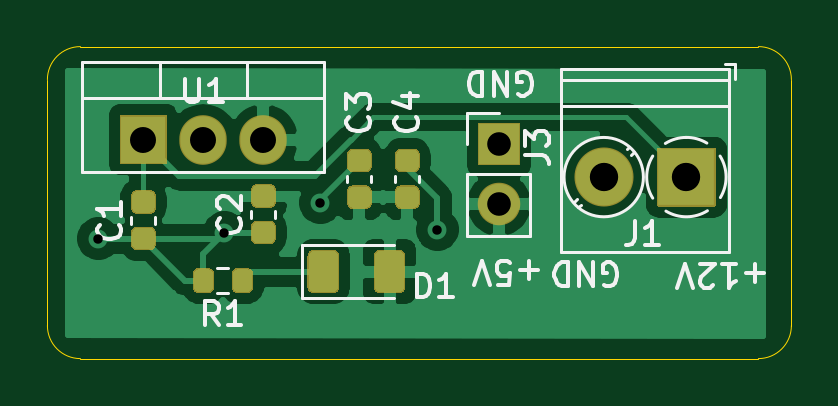
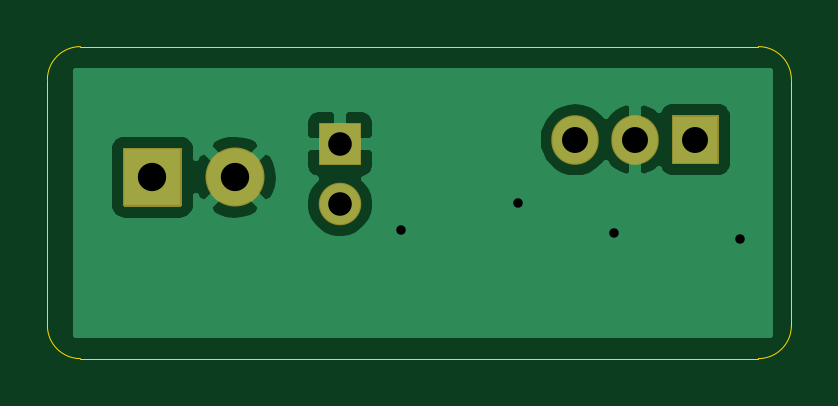
Circuit board: 11 layer files. Board 31.5 x 13.2 mm.
- bottom_copper: Modular_single_driver_Regulator-B_Cu.gbr (15310 bytes)
- bottom_mask: Modular_single_driver_Regulator-B_Mask.gbr (1746 bytes)
- paste: Modular_single_driver_Regulator-B_Paste.gbr (518 bytes)
- bottom_silk: Modular_single_driver_Regulator-B_SilkS.gbr (519 bytes)
- outline: Modular_single_driver_Regulator-Edge_Cuts.gbr (1072 bytes)
- top_copper: Modular_single_driver_Regulator-F_Cu.gbr (36185 bytes)
- top_mask: Modular_single_driver_Regulator-F_Mask.gbr (5910 bytes)
- paste: Modular_single_driver_Regulator-F_Paste.gbr (4682 bytes)
- top_silk: Modular_single_driver_Regulator-F_SilkS.gbr (11022 bytes)
- drill: Modular_single_driver_Regulator-NPTH.drl (273 bytes)
- drill: Modular_single_driver_Regulator-PTH.drl (512 bytes)

=== bottom_copper: Modular_single_driver_Regulator-B_Cu.gbr (15310 bytes, source omitted) ===
=== bottom_mask: Modular_single_driver_Regulator-B_Mask.gbr ===
G04 #@! TF.GenerationSoftware,KiCad,Pcbnew,(5.1.8)-1*
G04 #@! TF.CreationDate,2021-02-01T15:11:16-08:00*
G04 #@! TF.ProjectId,Modular_single_driver_Regulator,4d6f6475-6c61-4725-9f73-696e676c655f,rev?*
G04 #@! TF.SameCoordinates,Original*
G04 #@! TF.FileFunction,Soldermask,Bot*
G04 #@! TF.FilePolarity,Negative*
%FSLAX46Y46*%
G04 Gerber Fmt 4.6, Leading zero omitted, Abs format (unit mm)*
G04 Created by KiCad (PCBNEW (5.1.8)-1) date 2021-02-01 15:11:16*
%MOMM*%
%LPD*%
G01*
G04 APERTURE LIST*
%ADD10C,2.500000*%
%ADD11O,1.800000X1.800000*%
%ADD12O,2.005000X2.100000*%
G04 APERTURE END LIST*
G36*
G01*
X181209000Y-112020500D02*
X181209000Y-114420500D01*
G75*
G02*
X181159000Y-114470500I-50000J0D01*
G01*
X178759000Y-114470500D01*
G75*
G02*
X178709000Y-114420500I0J50000D01*
G01*
X178709000Y-112020500D01*
G75*
G02*
X178759000Y-111970500I50000J0D01*
G01*
X181159000Y-111970500D01*
G75*
G02*
X181209000Y-112020500I0J-50000D01*
G01*
G37*
D10*
X176459000Y-113220500D03*
D11*
X172021500Y-114363500D03*
G36*
G01*
X171121500Y-112673500D02*
X171121500Y-110973500D01*
G75*
G02*
X171171500Y-110923500I50000J0D01*
G01*
X172871500Y-110923500D01*
G75*
G02*
X172921500Y-110973500I0J-50000D01*
G01*
X172921500Y-112673500D01*
G75*
G02*
X172871500Y-112723500I-50000J0D01*
G01*
X171171500Y-112723500D01*
G75*
G02*
X171121500Y-112673500I0J50000D01*
G01*
G37*
G36*
G01*
X155969500Y-112633000D02*
X155969500Y-110633000D01*
G75*
G02*
X156019500Y-110583000I50000J0D01*
G01*
X157924500Y-110583000D01*
G75*
G02*
X157974500Y-110633000I0J-50000D01*
G01*
X157974500Y-112633000D01*
G75*
G02*
X157924500Y-112683000I-50000J0D01*
G01*
X156019500Y-112683000D01*
G75*
G02*
X155969500Y-112633000I0J50000D01*
G01*
G37*
D12*
X159512000Y-111633000D03*
X162052000Y-111633000D03*
M02*

=== paste: Modular_single_driver_Regulator-B_Paste.gbr ===
G04 #@! TF.GenerationSoftware,KiCad,Pcbnew,(5.1.8)-1*
G04 #@! TF.CreationDate,2021-02-01T15:11:16-08:00*
G04 #@! TF.ProjectId,Modular_single_driver_Regulator,4d6f6475-6c61-4725-9f73-696e676c655f,rev?*
G04 #@! TF.SameCoordinates,Original*
G04 #@! TF.FileFunction,Paste,Bot*
G04 #@! TF.FilePolarity,Positive*
%FSLAX46Y46*%
G04 Gerber Fmt 4.6, Leading zero omitted, Abs format (unit mm)*
G04 Created by KiCad (PCBNEW (5.1.8)-1) date 2021-02-01 15:11:16*
%MOMM*%
%LPD*%
G01*
G04 APERTURE LIST*
G04 APERTURE END LIST*
M02*

=== bottom_silk: Modular_single_driver_Regulator-B_SilkS.gbr ===
G04 #@! TF.GenerationSoftware,KiCad,Pcbnew,(5.1.8)-1*
G04 #@! TF.CreationDate,2021-02-01T15:11:16-08:00*
G04 #@! TF.ProjectId,Modular_single_driver_Regulator,4d6f6475-6c61-4725-9f73-696e676c655f,rev?*
G04 #@! TF.SameCoordinates,Original*
G04 #@! TF.FileFunction,Legend,Bot*
G04 #@! TF.FilePolarity,Positive*
%FSLAX46Y46*%
G04 Gerber Fmt 4.6, Leading zero omitted, Abs format (unit mm)*
G04 Created by KiCad (PCBNEW (5.1.8)-1) date 2021-02-01 15:11:16*
%MOMM*%
%LPD*%
G01*
G04 APERTURE LIST*
G04 APERTURE END LIST*
M02*

=== outline: Modular_single_driver_Regulator-Edge_Cuts.gbr ===
G04 #@! TF.GenerationSoftware,KiCad,Pcbnew,(5.1.8)-1*
G04 #@! TF.CreationDate,2021-02-01T15:11:16-08:00*
G04 #@! TF.ProjectId,Modular_single_driver_Regulator,4d6f6475-6c61-4725-9f73-696e676c655f,rev?*
G04 #@! TF.SameCoordinates,Original*
G04 #@! TF.FileFunction,Profile,NP*
%FSLAX46Y46*%
G04 Gerber Fmt 4.6, Leading zero omitted, Abs format (unit mm)*
G04 Created by KiCad (PCBNEW (5.1.8)-1) date 2021-02-01 15:11:16*
%MOMM*%
%LPD*%
G01*
G04 APERTURE LIST*
G04 #@! TA.AperFunction,Profile*
%ADD10C,0.050000*%
G04 #@! TD*
G04 APERTURE END LIST*
D10*
X152908000Y-119507000D02*
X152908000Y-109093000D01*
X183007000Y-120904000D02*
X154305000Y-120904000D01*
X184404000Y-109093000D02*
X184404000Y-119507000D01*
X154305000Y-107696000D02*
X183007000Y-107696000D01*
X152908000Y-109093000D02*
G75*
G02*
X154305000Y-107696000I1397000J0D01*
G01*
X154305000Y-120904000D02*
G75*
G02*
X152908000Y-119507000I0J1397000D01*
G01*
X184404000Y-119507000D02*
G75*
G02*
X183007000Y-120904000I-1397000J0D01*
G01*
X183007000Y-107696000D02*
G75*
G02*
X184404000Y-109093000I0J-1397000D01*
G01*
M02*

=== top_copper: Modular_single_driver_Regulator-F_Cu.gbr (36185 bytes, source omitted) ===
=== top_mask: Modular_single_driver_Regulator-F_Mask.gbr ===
G04 #@! TF.GenerationSoftware,KiCad,Pcbnew,(5.1.8)-1*
G04 #@! TF.CreationDate,2021-02-01T15:11:16-08:00*
G04 #@! TF.ProjectId,Modular_single_driver_Regulator,4d6f6475-6c61-4725-9f73-696e676c655f,rev?*
G04 #@! TF.SameCoordinates,Original*
G04 #@! TF.FileFunction,Soldermask,Top*
G04 #@! TF.FilePolarity,Negative*
%FSLAX46Y46*%
G04 Gerber Fmt 4.6, Leading zero omitted, Abs format (unit mm)*
G04 Created by KiCad (PCBNEW (5.1.8)-1) date 2021-02-01 15:11:16*
%MOMM*%
%LPD*%
G01*
G04 APERTURE LIST*
%ADD10C,2.500000*%
%ADD11O,1.800000X1.800000*%
%ADD12O,2.005000X2.100000*%
G04 APERTURE END LIST*
G36*
G01*
X156697000Y-113774000D02*
X157247000Y-113774000D01*
G75*
G02*
X157497000Y-114024000I0J-250000D01*
G01*
X157497000Y-114524000D01*
G75*
G02*
X157247000Y-114774000I-250000J0D01*
G01*
X156697000Y-114774000D01*
G75*
G02*
X156447000Y-114524000I0J250000D01*
G01*
X156447000Y-114024000D01*
G75*
G02*
X156697000Y-113774000I250000J0D01*
G01*
G37*
G36*
G01*
X156697000Y-115324000D02*
X157247000Y-115324000D01*
G75*
G02*
X157497000Y-115574000I0J-250000D01*
G01*
X157497000Y-116074000D01*
G75*
G02*
X157247000Y-116324000I-250000J0D01*
G01*
X156697000Y-116324000D01*
G75*
G02*
X156447000Y-116074000I0J250000D01*
G01*
X156447000Y-115574000D01*
G75*
G02*
X156697000Y-115324000I250000J0D01*
G01*
G37*
G36*
G01*
X161777000Y-115070000D02*
X162327000Y-115070000D01*
G75*
G02*
X162577000Y-115320000I0J-250000D01*
G01*
X162577000Y-115820000D01*
G75*
G02*
X162327000Y-116070000I-250000J0D01*
G01*
X161777000Y-116070000D01*
G75*
G02*
X161527000Y-115820000I0J250000D01*
G01*
X161527000Y-115320000D01*
G75*
G02*
X161777000Y-115070000I250000J0D01*
G01*
G37*
G36*
G01*
X161777000Y-113520000D02*
X162327000Y-113520000D01*
G75*
G02*
X162577000Y-113770000I0J-250000D01*
G01*
X162577000Y-114270000D01*
G75*
G02*
X162327000Y-114520000I-250000J0D01*
G01*
X161777000Y-114520000D01*
G75*
G02*
X161527000Y-114270000I0J250000D01*
G01*
X161527000Y-113770000D01*
G75*
G02*
X161777000Y-113520000I250000J0D01*
G01*
G37*
G36*
G01*
X166391000Y-114572000D02*
X165841000Y-114572000D01*
G75*
G02*
X165591000Y-114322000I0J250000D01*
G01*
X165591000Y-113822000D01*
G75*
G02*
X165841000Y-113572000I250000J0D01*
G01*
X166391000Y-113572000D01*
G75*
G02*
X166641000Y-113822000I0J-250000D01*
G01*
X166641000Y-114322000D01*
G75*
G02*
X166391000Y-114572000I-250000J0D01*
G01*
G37*
G36*
G01*
X166391000Y-113022000D02*
X165841000Y-113022000D01*
G75*
G02*
X165591000Y-112772000I0J250000D01*
G01*
X165591000Y-112272000D01*
G75*
G02*
X165841000Y-112022000I250000J0D01*
G01*
X166391000Y-112022000D01*
G75*
G02*
X166641000Y-112272000I0J-250000D01*
G01*
X166641000Y-112772000D01*
G75*
G02*
X166391000Y-113022000I-250000J0D01*
G01*
G37*
G36*
G01*
X168423000Y-113022000D02*
X167873000Y-113022000D01*
G75*
G02*
X167623000Y-112772000I0J250000D01*
G01*
X167623000Y-112272000D01*
G75*
G02*
X167873000Y-112022000I250000J0D01*
G01*
X168423000Y-112022000D01*
G75*
G02*
X168673000Y-112272000I0J-250000D01*
G01*
X168673000Y-112772000D01*
G75*
G02*
X168423000Y-113022000I-250000J0D01*
G01*
G37*
G36*
G01*
X168423000Y-114572000D02*
X167873000Y-114572000D01*
G75*
G02*
X167623000Y-114322000I0J250000D01*
G01*
X167623000Y-113822000D01*
G75*
G02*
X167873000Y-113572000I250000J0D01*
G01*
X168423000Y-113572000D01*
G75*
G02*
X168673000Y-113822000I0J-250000D01*
G01*
X168673000Y-114322000D01*
G75*
G02*
X168423000Y-114572000I-250000J0D01*
G01*
G37*
G36*
G01*
X163917000Y-117876000D02*
X163917000Y-116566000D01*
G75*
G02*
X164187000Y-116296000I270000J0D01*
G01*
X164997000Y-116296000D01*
G75*
G02*
X165267000Y-116566000I0J-270000D01*
G01*
X165267000Y-117876000D01*
G75*
G02*
X164997000Y-118146000I-270000J0D01*
G01*
X164187000Y-118146000D01*
G75*
G02*
X163917000Y-117876000I0J270000D01*
G01*
G37*
G36*
G01*
X166717000Y-117876000D02*
X166717000Y-116566000D01*
G75*
G02*
X166987000Y-116296000I270000J0D01*
G01*
X167797000Y-116296000D01*
G75*
G02*
X168067000Y-116566000I0J-270000D01*
G01*
X168067000Y-117876000D01*
G75*
G02*
X167797000Y-118146000I-270000J0D01*
G01*
X166987000Y-118146000D01*
G75*
G02*
X166717000Y-117876000I0J270000D01*
G01*
G37*
G36*
G01*
X181209000Y-112020500D02*
X181209000Y-114420500D01*
G75*
G02*
X181159000Y-114470500I-50000J0D01*
G01*
X178759000Y-114470500D01*
G75*
G02*
X178709000Y-114420500I0J50000D01*
G01*
X178709000Y-112020500D01*
G75*
G02*
X178759000Y-111970500I50000J0D01*
G01*
X181159000Y-111970500D01*
G75*
G02*
X181209000Y-112020500I0J-50000D01*
G01*
G37*
D10*
X176459000Y-113220500D03*
D11*
X172021500Y-114363500D03*
G36*
G01*
X171121500Y-112673500D02*
X171121500Y-110973500D01*
G75*
G02*
X171171500Y-110923500I50000J0D01*
G01*
X172871500Y-110923500D01*
G75*
G02*
X172921500Y-110973500I0J-50000D01*
G01*
X172921500Y-112673500D01*
G75*
G02*
X172871500Y-112723500I-50000J0D01*
G01*
X171171500Y-112723500D01*
G75*
G02*
X171121500Y-112673500I0J50000D01*
G01*
G37*
G36*
G01*
X161612000Y-117302000D02*
X161612000Y-117902000D01*
G75*
G02*
X161387000Y-118127000I-225000J0D01*
G01*
X160937000Y-118127000D01*
G75*
G02*
X160712000Y-117902000I0J225000D01*
G01*
X160712000Y-117302000D01*
G75*
G02*
X160937000Y-117077000I225000J0D01*
G01*
X161387000Y-117077000D01*
G75*
G02*
X161612000Y-117302000I0J-225000D01*
G01*
G37*
G36*
G01*
X159962000Y-117302000D02*
X159962000Y-117902000D01*
G75*
G02*
X159737000Y-118127000I-225000J0D01*
G01*
X159287000Y-118127000D01*
G75*
G02*
X159062000Y-117902000I0J225000D01*
G01*
X159062000Y-117302000D01*
G75*
G02*
X159287000Y-117077000I225000J0D01*
G01*
X159737000Y-117077000D01*
G75*
G02*
X159962000Y-117302000I0J-225000D01*
G01*
G37*
G36*
G01*
X155969500Y-112633000D02*
X155969500Y-110633000D01*
G75*
G02*
X156019500Y-110583000I50000J0D01*
G01*
X157924500Y-110583000D01*
G75*
G02*
X157974500Y-110633000I0J-50000D01*
G01*
X157974500Y-112633000D01*
G75*
G02*
X157924500Y-112683000I-50000J0D01*
G01*
X156019500Y-112683000D01*
G75*
G02*
X155969500Y-112633000I0J50000D01*
G01*
G37*
D12*
X159512000Y-111633000D03*
X162052000Y-111633000D03*
M02*

=== paste: Modular_single_driver_Regulator-F_Paste.gbr ===
G04 #@! TF.GenerationSoftware,KiCad,Pcbnew,(5.1.8)-1*
G04 #@! TF.CreationDate,2021-02-01T15:11:16-08:00*
G04 #@! TF.ProjectId,Modular_single_driver_Regulator,4d6f6475-6c61-4725-9f73-696e676c655f,rev?*
G04 #@! TF.SameCoordinates,Original*
G04 #@! TF.FileFunction,Paste,Top*
G04 #@! TF.FilePolarity,Positive*
%FSLAX46Y46*%
G04 Gerber Fmt 4.6, Leading zero omitted, Abs format (unit mm)*
G04 Created by KiCad (PCBNEW (5.1.8)-1) date 2021-02-01 15:11:16*
%MOMM*%
%LPD*%
G01*
G04 APERTURE LIST*
G04 APERTURE END LIST*
G36*
G01*
X156722000Y-113824000D02*
X157222000Y-113824000D01*
G75*
G02*
X157447000Y-114049000I0J-225000D01*
G01*
X157447000Y-114499000D01*
G75*
G02*
X157222000Y-114724000I-225000J0D01*
G01*
X156722000Y-114724000D01*
G75*
G02*
X156497000Y-114499000I0J225000D01*
G01*
X156497000Y-114049000D01*
G75*
G02*
X156722000Y-113824000I225000J0D01*
G01*
G37*
G36*
G01*
X156722000Y-115374000D02*
X157222000Y-115374000D01*
G75*
G02*
X157447000Y-115599000I0J-225000D01*
G01*
X157447000Y-116049000D01*
G75*
G02*
X157222000Y-116274000I-225000J0D01*
G01*
X156722000Y-116274000D01*
G75*
G02*
X156497000Y-116049000I0J225000D01*
G01*
X156497000Y-115599000D01*
G75*
G02*
X156722000Y-115374000I225000J0D01*
G01*
G37*
G36*
G01*
X161802000Y-115120000D02*
X162302000Y-115120000D01*
G75*
G02*
X162527000Y-115345000I0J-225000D01*
G01*
X162527000Y-115795000D01*
G75*
G02*
X162302000Y-116020000I-225000J0D01*
G01*
X161802000Y-116020000D01*
G75*
G02*
X161577000Y-115795000I0J225000D01*
G01*
X161577000Y-115345000D01*
G75*
G02*
X161802000Y-115120000I225000J0D01*
G01*
G37*
G36*
G01*
X161802000Y-113570000D02*
X162302000Y-113570000D01*
G75*
G02*
X162527000Y-113795000I0J-225000D01*
G01*
X162527000Y-114245000D01*
G75*
G02*
X162302000Y-114470000I-225000J0D01*
G01*
X161802000Y-114470000D01*
G75*
G02*
X161577000Y-114245000I0J225000D01*
G01*
X161577000Y-113795000D01*
G75*
G02*
X161802000Y-113570000I225000J0D01*
G01*
G37*
G36*
G01*
X166366000Y-114522000D02*
X165866000Y-114522000D01*
G75*
G02*
X165641000Y-114297000I0J225000D01*
G01*
X165641000Y-113847000D01*
G75*
G02*
X165866000Y-113622000I225000J0D01*
G01*
X166366000Y-113622000D01*
G75*
G02*
X166591000Y-113847000I0J-225000D01*
G01*
X166591000Y-114297000D01*
G75*
G02*
X166366000Y-114522000I-225000J0D01*
G01*
G37*
G36*
G01*
X166366000Y-112972000D02*
X165866000Y-112972000D01*
G75*
G02*
X165641000Y-112747000I0J225000D01*
G01*
X165641000Y-112297000D01*
G75*
G02*
X165866000Y-112072000I225000J0D01*
G01*
X166366000Y-112072000D01*
G75*
G02*
X166591000Y-112297000I0J-225000D01*
G01*
X166591000Y-112747000D01*
G75*
G02*
X166366000Y-112972000I-225000J0D01*
G01*
G37*
G36*
G01*
X168398000Y-112972000D02*
X167898000Y-112972000D01*
G75*
G02*
X167673000Y-112747000I0J225000D01*
G01*
X167673000Y-112297000D01*
G75*
G02*
X167898000Y-112072000I225000J0D01*
G01*
X168398000Y-112072000D01*
G75*
G02*
X168623000Y-112297000I0J-225000D01*
G01*
X168623000Y-112747000D01*
G75*
G02*
X168398000Y-112972000I-225000J0D01*
G01*
G37*
G36*
G01*
X168398000Y-114522000D02*
X167898000Y-114522000D01*
G75*
G02*
X167673000Y-114297000I0J225000D01*
G01*
X167673000Y-113847000D01*
G75*
G02*
X167898000Y-113622000I225000J0D01*
G01*
X168398000Y-113622000D01*
G75*
G02*
X168623000Y-113847000I0J-225000D01*
G01*
X168623000Y-114297000D01*
G75*
G02*
X168398000Y-114522000I-225000J0D01*
G01*
G37*
G36*
G01*
X163967000Y-117846000D02*
X163967000Y-116596000D01*
G75*
G02*
X164217000Y-116346000I250000J0D01*
G01*
X164967000Y-116346000D01*
G75*
G02*
X165217000Y-116596000I0J-250000D01*
G01*
X165217000Y-117846000D01*
G75*
G02*
X164967000Y-118096000I-250000J0D01*
G01*
X164217000Y-118096000D01*
G75*
G02*
X163967000Y-117846000I0J250000D01*
G01*
G37*
G36*
G01*
X166767000Y-117846000D02*
X166767000Y-116596000D01*
G75*
G02*
X167017000Y-116346000I250000J0D01*
G01*
X167767000Y-116346000D01*
G75*
G02*
X168017000Y-116596000I0J-250000D01*
G01*
X168017000Y-117846000D01*
G75*
G02*
X167767000Y-118096000I-250000J0D01*
G01*
X167017000Y-118096000D01*
G75*
G02*
X166767000Y-117846000I0J250000D01*
G01*
G37*
G36*
G01*
X161562000Y-117327000D02*
X161562000Y-117877000D01*
G75*
G02*
X161362000Y-118077000I-200000J0D01*
G01*
X160962000Y-118077000D01*
G75*
G02*
X160762000Y-117877000I0J200000D01*
G01*
X160762000Y-117327000D01*
G75*
G02*
X160962000Y-117127000I200000J0D01*
G01*
X161362000Y-117127000D01*
G75*
G02*
X161562000Y-117327000I0J-200000D01*
G01*
G37*
G36*
G01*
X159912000Y-117327000D02*
X159912000Y-117877000D01*
G75*
G02*
X159712000Y-118077000I-200000J0D01*
G01*
X159312000Y-118077000D01*
G75*
G02*
X159112000Y-117877000I0J200000D01*
G01*
X159112000Y-117327000D01*
G75*
G02*
X159312000Y-117127000I200000J0D01*
G01*
X159712000Y-117127000D01*
G75*
G02*
X159912000Y-117327000I0J-200000D01*
G01*
G37*
M02*

=== top_silk: Modular_single_driver_Regulator-F_SilkS.gbr (11022 bytes, source omitted) ===
=== drill: Modular_single_driver_Regulator-NPTH.drl ===
M48
; DRILL file {KiCad (5.1.8)-1} date 02/01/21 15:11:17
; FORMAT={-:-/ absolute / metric / decimal}
; #@! TF.CreationDate,2021-02-01T15:11:17-08:00
; #@! TF.GenerationSoftware,Kicad,Pcbnew,(5.1.8)-1
; #@! TF.FileFunction,NonPlated,1,2,NPTH
FMAT,2
METRIC
%
G90
G05
T0
M30

=== drill: Modular_single_driver_Regulator-PTH.drl ===
M48
; DRILL file {KiCad (5.1.8)-1} date 02/01/21 15:11:17
; FORMAT={-:-/ absolute / metric / decimal}
; #@! TF.CreationDate,2021-02-01T15:11:17-08:00
; #@! TF.GenerationSoftware,Kicad,Pcbnew,(5.1.8)-1
; #@! TF.FileFunction,Plated,1,2,PTH
FMAT,2
METRIC
T1C0.400
T2C1.000
T3C1.100
T4C1.200
%
G90
G05
T1
X155.067Y-115.824
X160.401Y-115.57
X164.465Y-114.3
X169.418Y-115.443
T2
X172.022Y-111.823
X172.022Y-114.363
T3
X156.972Y-111.633
X159.512Y-111.633
X162.052Y-111.633
T4
X176.459Y-113.221
X179.959Y-113.221
T0
M30

